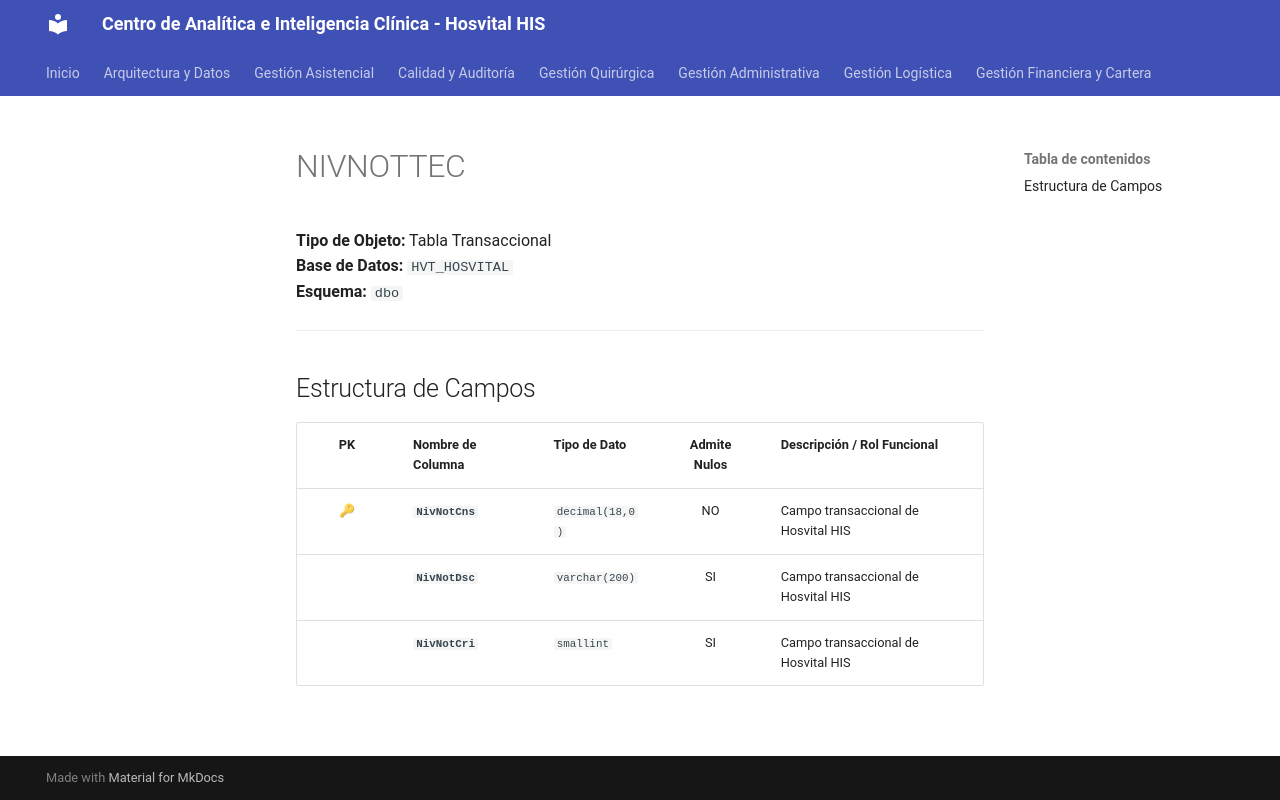

repository: SoporteSaludtech/superset-docs · page: diccionario-general/NIVNOTTEC/index.html · generator: mkdocs

# NIVNOTTEC

**Tipo de Objeto:** Tabla Transaccional  
**Base de Datos:** `HVT_HOSVITAL`  
**Esquema:** `dbo`

---

## Estructura de Campos

| PK | Nombre de Columna | Tipo de Dato | Admite Nulos | Descripción / Rol Funcional |
| :-: | :--- | :--- | :-: | :--- |
| 🔑 | **`NivNotCns`** | `decimal(18,0)` | NO | Campo transaccional de Hosvital HIS |
|  | **`NivNotDsc`** | `varchar(200)` | SI | Campo transaccional de Hosvital HIS |
|  | **`NivNotCri`** | `smallint` | SI | Campo transaccional de Hosvital HIS |
